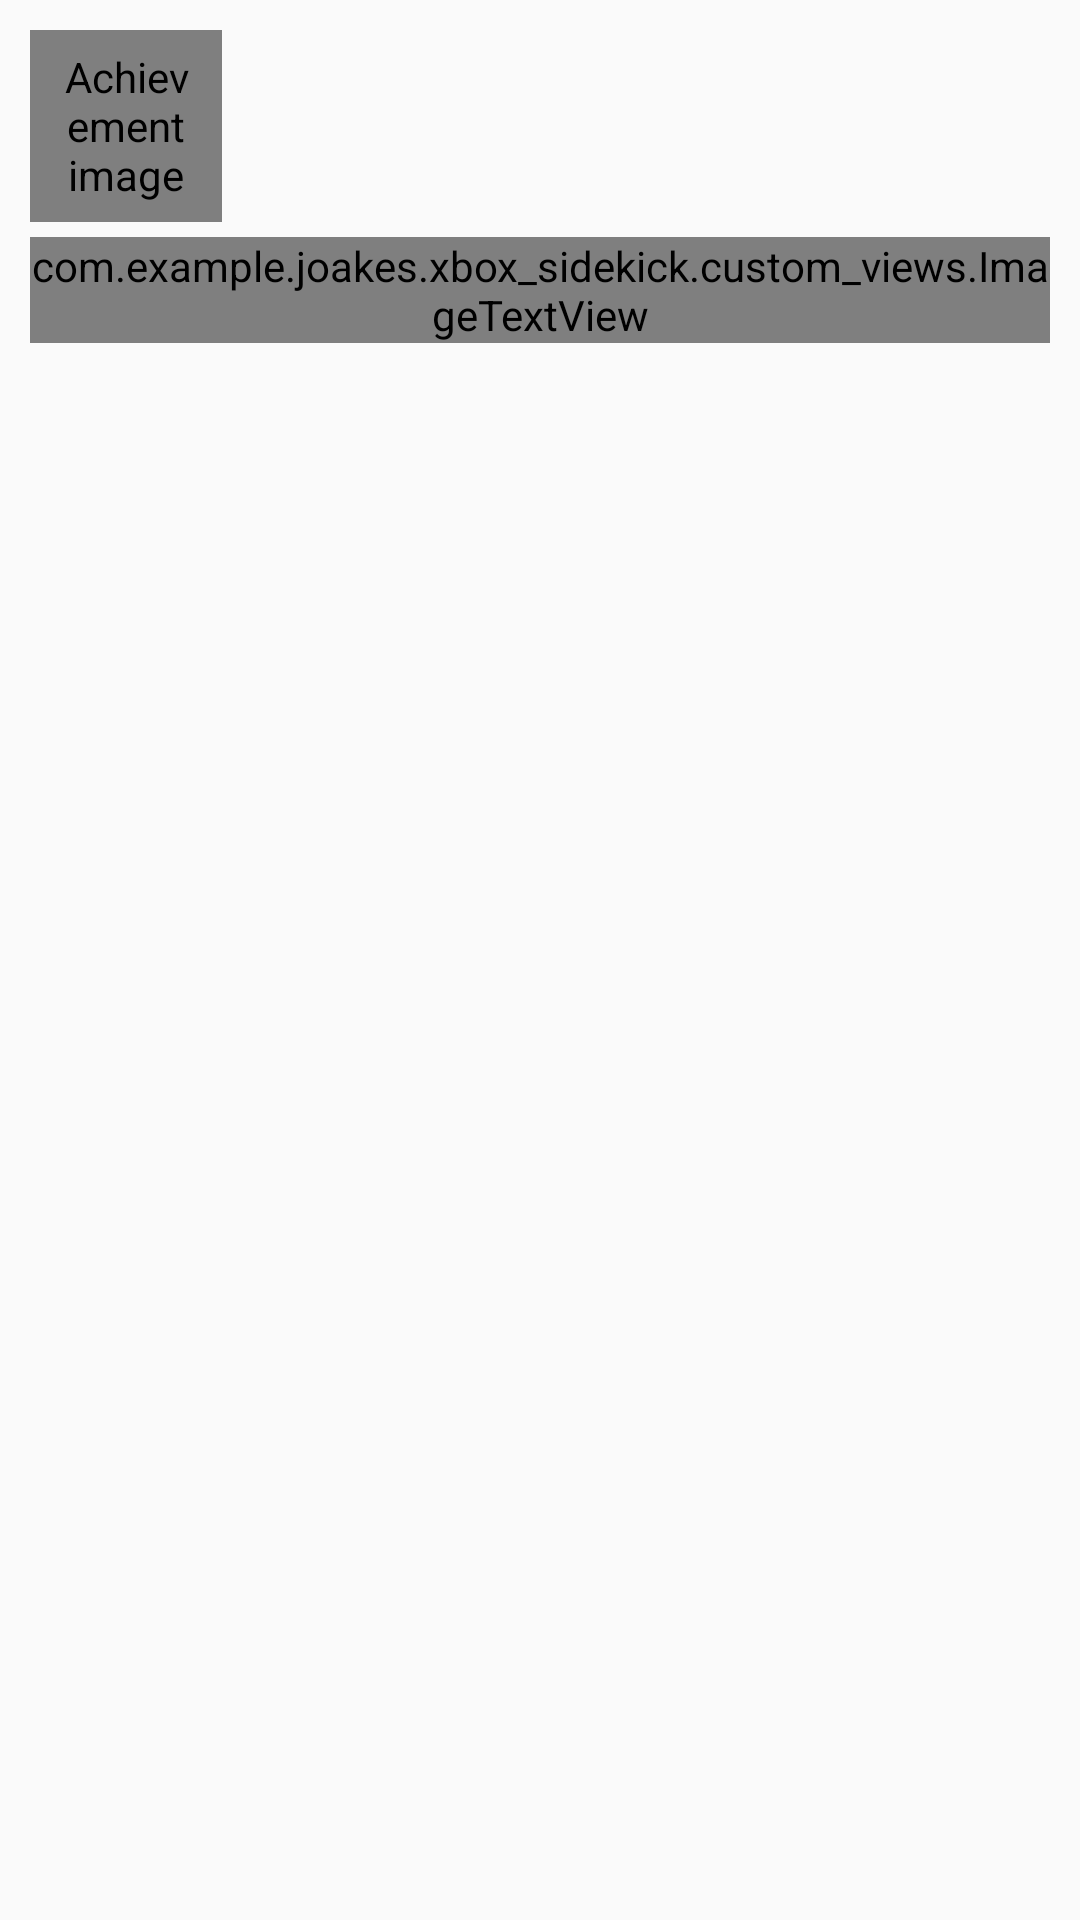

Android layout source for this screen:
<!-- AndroidManifest.xml: application theme AppTheme -->
<!-- res/layout/achievement.xml -->
<?xml version="1.0" encoding="utf-8"?>
<RelativeLayout xmlns:android="http://schemas.android.com/apk/res/android"
    android:layout_width="match_parent"
    android:layout_height="wrap_content"
    android:orientation="horizontal"
    android:padding="10dp">

    <com.example.joakes.xbox_sidekick.custom_views.AspectRatioImageView
        android:id="@+id/achievement_icon"
        android:layout_width="?android:attr/listPreferredItemHeight"
        android:layout_height="?android:attr/listPreferredItemHeight"
        android:layout_alignParentLeft="true"
        android:layout_alignParentStart="true"
        android:layout_marginBottom="5dp"
        android:contentDescription="@string/achievement_content_description"
        android:scaleType="fitXY" />

    <com.example.joakes.xbox_sidekick.custom_views.ImageTextView
        android:id="@+id/achievement_score"
        android:layout_width="wrap_content"
        android:layout_height="wrap_content"
        android:layout_alignLeft="@id/achievement_icon"
        android:layout_alignStart="@id/achievement_icon"
        android:layout_below="@id/achievement_icon" />

    <ImageView
        android:id="@+id/achievement_lock"
        android:layout_width="12dp"
        android:layout_height="12dp"
        android:layout_alignEnd="@id/achievement_icon"
        android:layout_alignRight="@id/achievement_icon"
        android:layout_below="@id/achievement_icon"
        android:layout_marginTop="3dp" />

    <LinearLayout
        android:layout_width="match_parent"
        android:layout_height="wrap_content"
        android:layout_alignParentTop="true"
        android:layout_marginLeft="10dp"
        android:layout_marginStart="10dp"
        android:layout_toEndOf="@+id/achievement_icon"
        android:layout_toRightOf="@id/achievement_icon"
        android:orientation="vertical">

        <TextView
            android:id="@+id/achievement_name"
            android:layout_width="wrap_content"
            android:layout_height="wrap_content"
            android:lines="1"
            android:textStyle="bold" />

        <TextView
            android:id="@+id/achievement_description"
            android:layout_width="wrap_content"
            android:layout_height="wrap_content"
            android:lines="3" />

        <TextView
            android:id="@+id/achievement_unlocked_time"
            android:layout_width="wrap_content"
            android:layout_height="wrap_content" />
    </LinearLayout>
</RelativeLayout>
<!-- resources referenced by this layout -->
<resources>
  <string name="achievement_content_description">Achievement image</string>
  <style name="AppTheme" parent="Theme.AppCompat.Light.DarkActionBar">
          <item name="windowActionBar">false</item>
          <item name="windowNoTitle">true</item>
          <item name="colorPrimary">#139213</item>
          <item name="colorPrimaryDark">#107c10</item>
          <item name="colorAccent">#6b6b6b</item>
      </style>
</resources>
